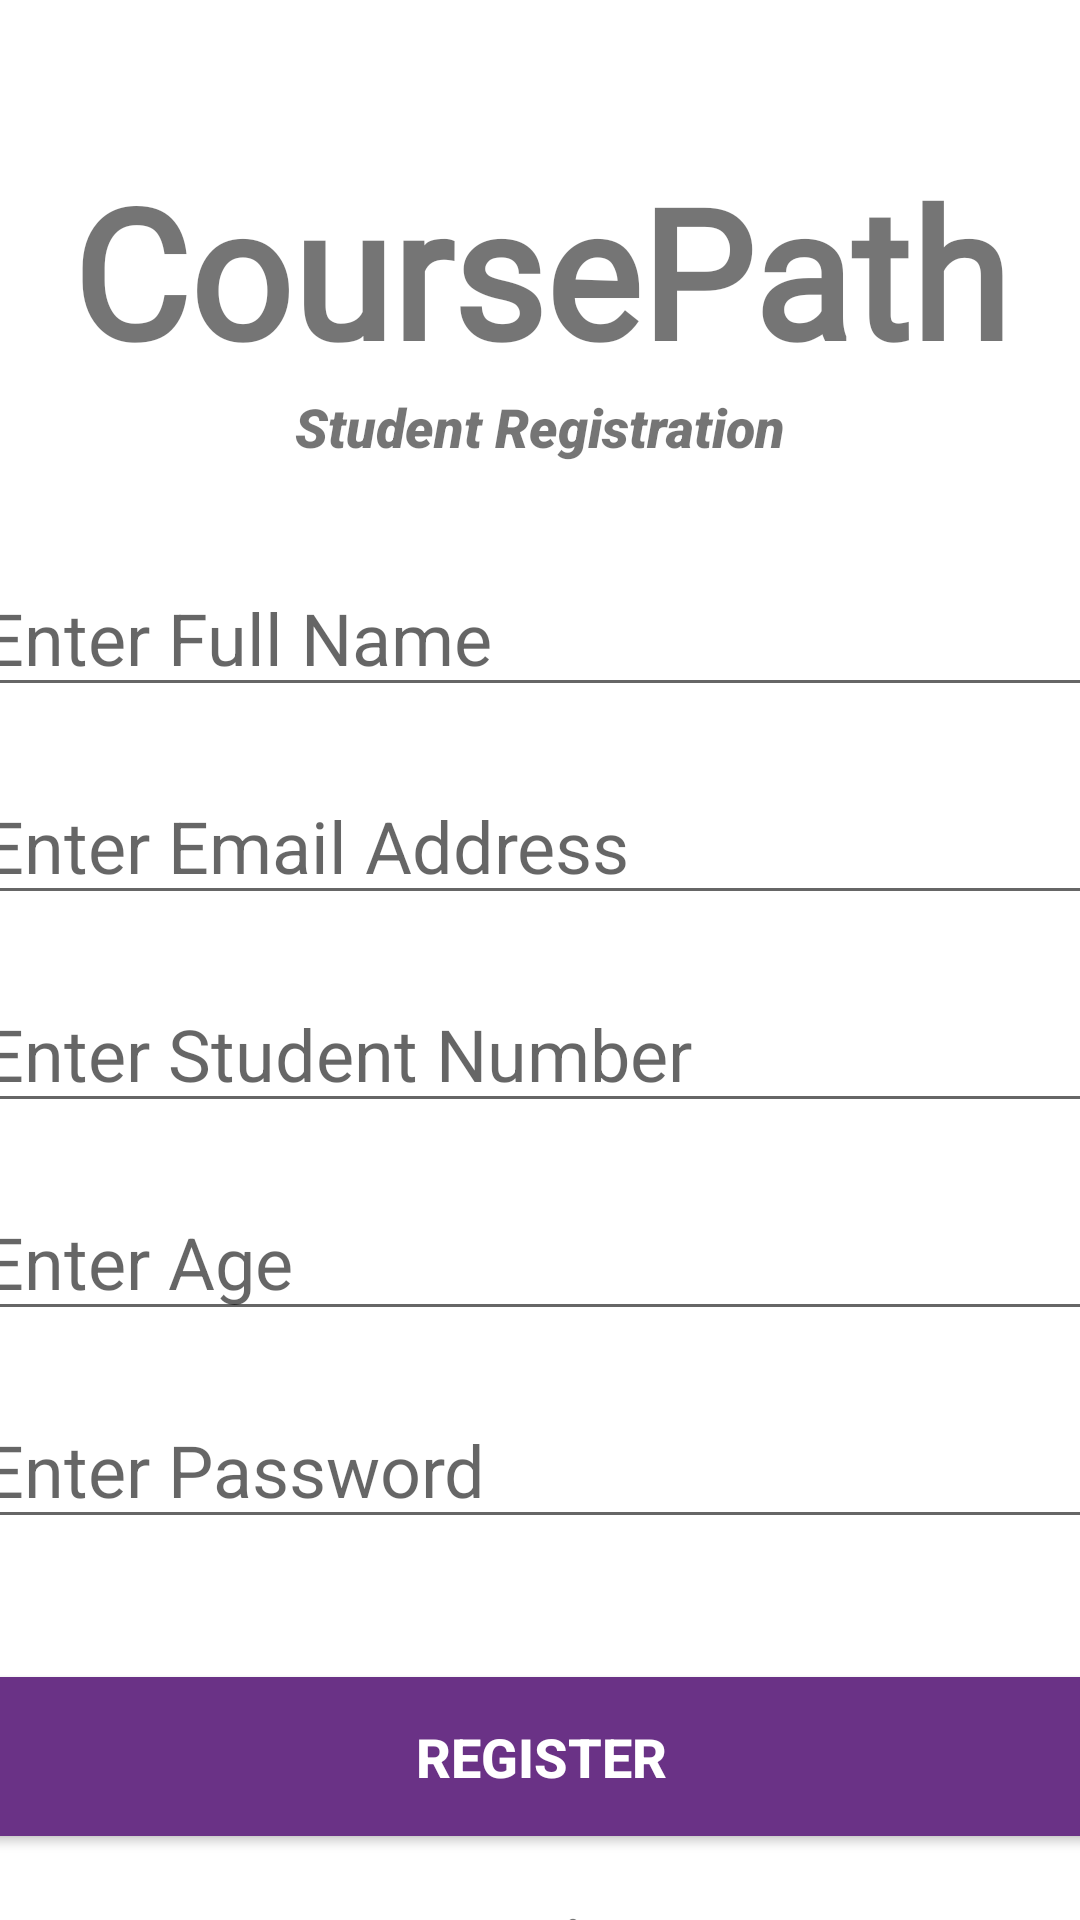

Layout XML and referenced resources for this Android screen:
<!-- AndroidManifest.xml: application theme Theme.ScheduLAB -->
<!-- res/layout/activity_register.xml -->
<?xml version="1.0" encoding="utf-8"?>
<androidx.constraintlayout.widget.ConstraintLayout xmlns:android="http://schemas.android.com/apk/res/android"
    xmlns:app="http://schemas.android.com/apk/res-auto"
    xmlns:tools="http://schemas.android.com/tools"
    android:layout_width="match_parent"
    android:layout_height="match_parent"
    tools:context=".Register">

    <TextView
        android:id="@+id/banner"
        android:layout_width="match_parent"
        android:layout_height="wrap_content"
        android:layout_marginTop="50dp"
        android:fontFamily="@font/alex_brush"
        android:text="@string/coursepath_"
        android:textAlignment="center"
        android:textSize="60sp"
        android:textStyle="bold"
        app:layout_constraintLeft_toLeftOf="parent"
        app:layout_constraintRight_toRightOf="parent"
        app:layout_constraintTop_toTopOf="parent" />

    <TextView
        android:id="@+id/bannerDescription"
        android:layout_width="wrap_content"
        android:layout_height="wrap_content"
        android:fontFamily="sans-serif-black"
        android:text="@string/student_registration"
        android:textAlignment="center"
        android:textSize="18sp"
        android:textStyle="italic"
        app:layout_constraintLeft_toLeftOf="parent"
        app:layout_constraintRight_toRightOf="parent"
        app:layout_constraintTop_toBottomOf="@+id/banner" />


    <EditText
        android:id="@+id/name"
        android:layout_width="380dp"
        android:layout_height="wrap_content"
        android:layout_marginTop="32dp"
        android:ems="10"
        android:hint="@string/enter_full_name"
        android:inputType="textPersonName"
        android:textSize="24sp"
        app:layout_constraintHorizontal_bias="0.516"
        app:layout_constraintLeft_toLeftOf="parent"
        app:layout_constraintRight_toRightOf="parent"
        app:layout_constraintTop_toBottomOf="@+id/bannerDescription" />

    <EditText
        android:id="@+id/email"
        android:layout_width="380dp"
        android:layout_height="wrap_content"
        android:layout_marginTop="20dp"
        android:ems="10"
        android:hint="@string/enter_email_address"
        android:inputType="textEmailAddress"
        android:textSize="24sp"
        app:layout_constraintHorizontal_bias="0.516"
        app:layout_constraintLeft_toLeftOf="parent"
        app:layout_constraintRight_toRightOf="parent"
        app:layout_constraintTop_toBottomOf="@+id/name" />

    <EditText
        android:id="@+id/studentid"
        android:layout_width="380dp"
        android:layout_height="wrap_content"
        android:layout_marginTop="20dp"
        android:ems="10"
        android:hint="@string/enter_student_number"
        android:inputType="number"
        android:textSize="24sp"
        app:layout_constraintHorizontal_bias="0.516"
        app:layout_constraintLeft_toLeftOf="parent"
        app:layout_constraintRight_toRightOf="parent"
        app:layout_constraintTop_toBottomOf="@+id/email" />

    <EditText
        android:id="@+id/age"
        android:layout_width="380dp"
        android:layout_height="wrap_content"
        android:layout_marginTop="20dp"
        android:ems="10"
        android:hint="@string/enter_age"
        android:inputType="number"
        android:textSize="24sp"
        app:layout_constraintHorizontal_bias="0.516"
        app:layout_constraintLeft_toLeftOf="parent"
        app:layout_constraintRight_toRightOf="parent"
        app:layout_constraintTop_toBottomOf="@+id/studentid" />

    <EditText
        android:id="@+id/password"
        android:layout_width="380dp"
        android:layout_height="wrap_content"
        android:layout_marginTop="20dp"
        android:ems="10"
        android:hint="@string/enter_password"
        android:inputType="textPassword"
        android:textSize="24sp"
        app:layout_constraintHorizontal_bias="0.516"
        app:layout_constraintLeft_toLeftOf="parent"
        app:layout_constraintRight_toRightOf="parent"
        app:layout_constraintTop_toBottomOf="@+id/age" />

    <Button
        android:id="@+id/register"
        android:layout_width="378dp"
        android:layout_height="65dp"
        android:layout_marginTop="40dp"
        android:backgroundTint="#6A3286"
        android:text="@string/register_"
        android:textColor="#ffffff"
        android:textSize="18sp"
        android:textStyle="bold"
        app:layout_constraintHorizontal_bias="0.516"
        app:layout_constraintLeft_toLeftOf="parent"
        app:layout_constraintRight_toRightOf="parent"
        app:layout_constraintTop_toBottomOf="@+id/password" />

    <TextView
        android:id="@+id/login"
        android:layout_width="76dp"
        android:layout_height="26dp"
        android:layout_marginTop="80dp"
        android:text="@string/login_"
        android:textAlignment="center"
        android:textSize="20sp"
        android:textStyle="bold"
        app:layout_constraintEnd_toEndOf="parent"
        app:layout_constraintStart_toStartOf="parent"
        app:layout_constraintTop_toTopOf="@+id/register" />

    <ProgressBar
        android:id="@+id/progressbar"
        style="?android:attr/progressBarStyleLarge"
        android:layout_width="wrap_content"
        android:layout_height="wrap_content"
        android:layout_centerInParent = "true"
        app:layout_constraintTop_toTopOf="parent"
        android:visibility="gone"
        app:layout_constraintRight_toRightOf="parent"
        app:layout_constraintLeft_toLeftOf="parent"
        app:layout_constraintBottom_toBottomOf="parent"
        />
</androidx.constraintlayout.widget.ConstraintLayout>
<!-- resources referenced by this layout -->
<resources>
  <string name="coursepath_">CoursePath</string>
  <string name="enter_age">Enter Age</string>
  <string name="enter_email_address">Enter Email Address</string>
  <string name="enter_full_name">Enter Full Name</string>
  <string name="enter_password">Enter Password</string>
  <string name="enter_student_number">Enter Student Number</string>
  <string name="login_">Login</string>
  <string name="register_">Register</string>
  <string name="student_registration">Student Registration</string>
  <style name="Theme.ScheduLAB" parent="Theme.MaterialComponents.DayNight.NoActionBar">
          
          <item name="colorPrimary">@color/purple_500</item>
          <item name="colorPrimaryVariant">@color/purple_500</item>
          <item name="colorOnPrimary">@color/white</item>
          
          <item name="colorSecondary">@color/teal_200</item>
          <item name="colorSecondaryVariant">@color/teal_700</item>
          <item name="colorOnSecondary">@color/black</item>
          
          <item name="android:statusBarColor">?attr/colorPrimaryVariant</item>
          
      </style>
  <!-- not gathered from this repository: default colours our renderer supplied (Android Studio template values) -->
  <color name="purple_500">#FF6200EE</color>
  <color name="teal_200">#FF03DAC5</color>
  <color name="teal_700">#FF018786</color>
  <color name="black">#FF000000</color>
  <color name="white">#FFFFFFFF</color>
</resources>
